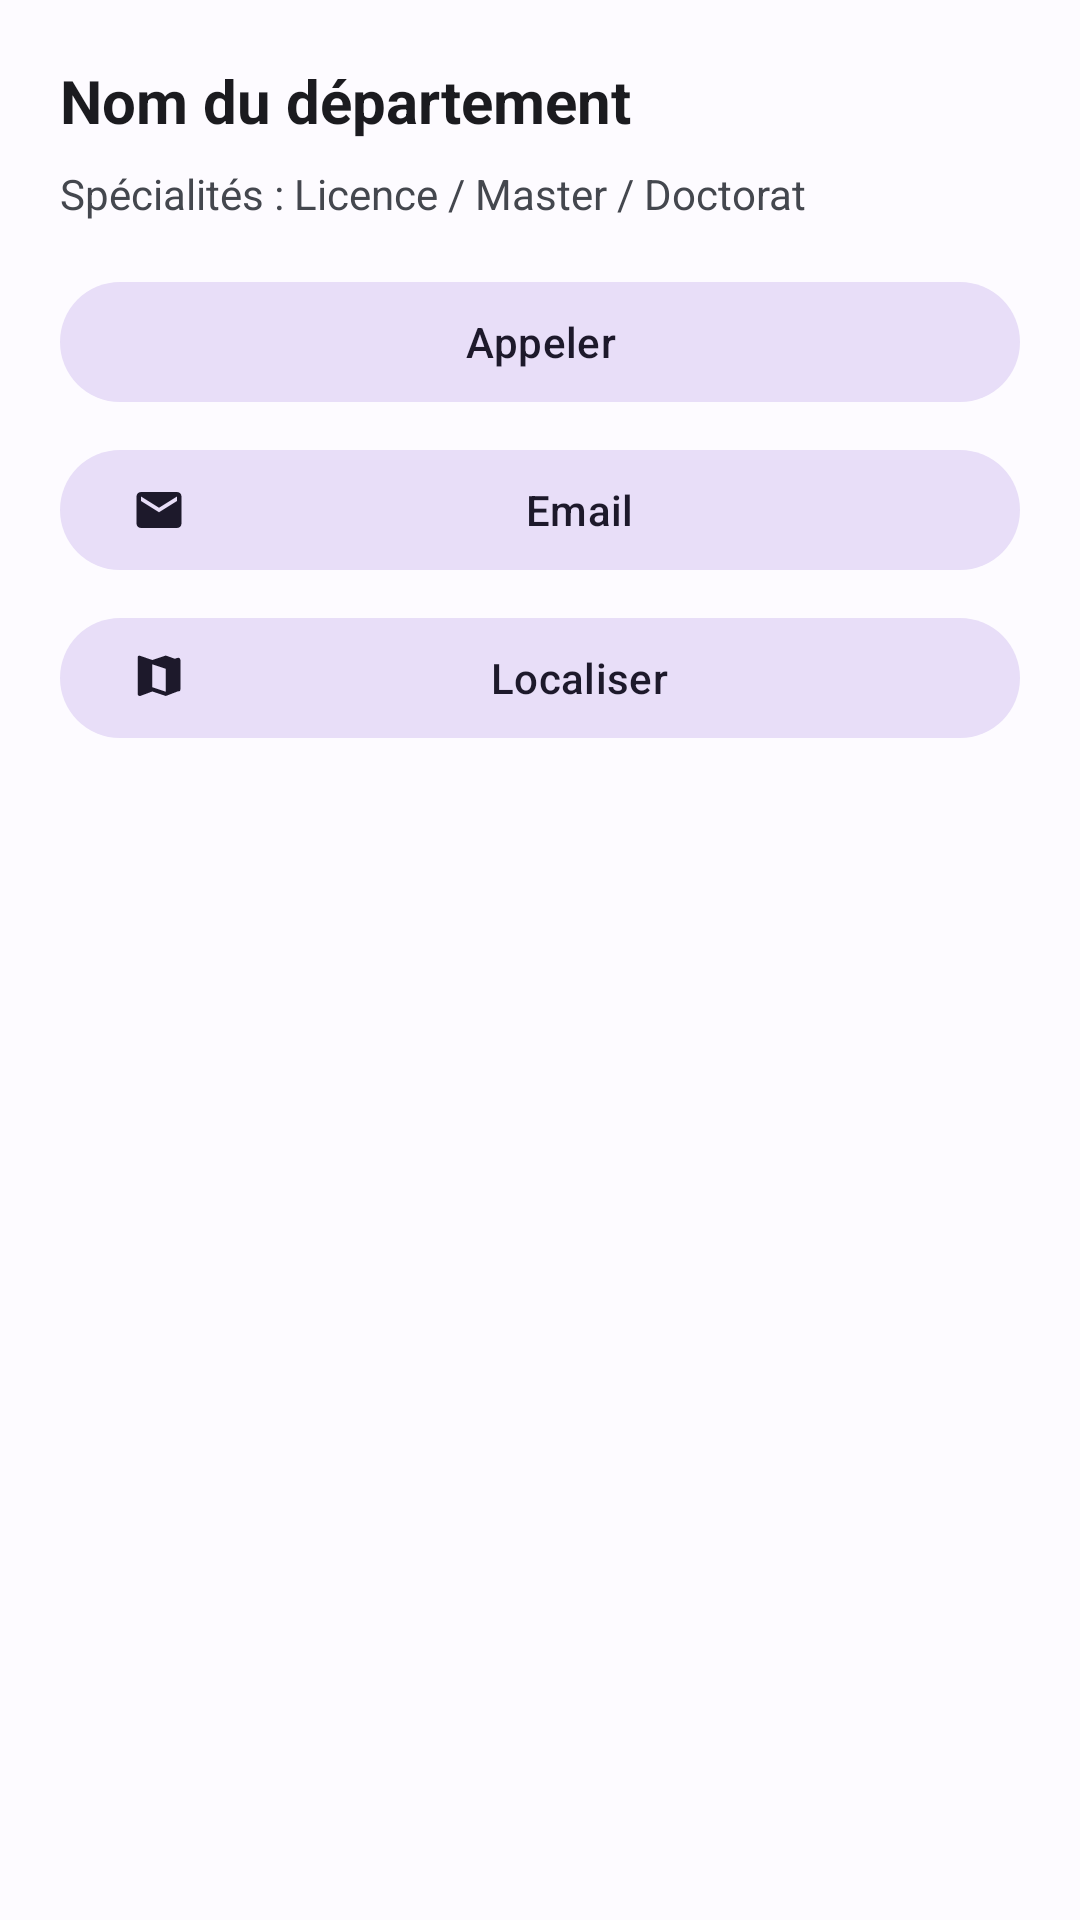

Produce the Android XML layout that renders to this screen, including the resource entries it uses.
<!-- AndroidManifest.xml: application theme Theme.MobGuideUMBB -->
<!-- res/layout/dialog_department_detail.xml -->
<?xml version="1.0" encoding="utf-8"?>
<LinearLayout xmlns:android="http://schemas.android.com/apk/res/android"
    xmlns:app="http://schemas.android.com/apk/res-auto"
    android:layout_width="match_parent"
    android:layout_height="wrap_content"
    android:orientation="vertical"
    android:padding="20dp">

    <TextView
        android:id="@+id/txtDetName"
        android:layout_width="match_parent"
        android:layout_height="wrap_content"
        android:text="Nom du département"
        android:textColor="@color/onSurface"
        android:textSize="20sp"
        android:textStyle="bold" />

    <TextView
        android:id="@+id/txtDetSpecs"
        android:layout_width="match_parent"
        android:layout_height="wrap_content"
        android:layout_marginTop="8dp"
        android:text="Spécialités : Licence / Master / Doctorat"
        android:textColor="@color/onSurfaceVariant"
        android:textSize="14sp" />

    <com.google.android.material.button.MaterialButton
        android:id="@+id/btnCall"
        style="@style/Widget.Material3.Button.TonalButton"
        android:layout_width="match_parent"
        android:layout_height="wrap_content"
        android:layout_marginTop="16dp"
        android:text="@string/call_us"
        app:icon="@drawable/ic_phone" />

    <com.google.android.material.button.MaterialButton
        android:id="@+id/btnEmail"
        style="@style/Widget.Material3.Button.TonalButton"
        android:layout_width="match_parent"
        android:layout_height="wrap_content"
        android:layout_marginTop="8dp"
        android:text="@string/send_email"
        app:icon="@drawable/ic_email" />

    <com.google.android.material.button.MaterialButton
        android:id="@+id/btnLocate"
        style="@style/Widget.Material3.Button.TonalButton"
        android:layout_width="match_parent"
        android:layout_height="wrap_content"
        android:layout_marginTop="8dp"
        android:text="@string/localize"
        app:icon="@drawable/ic_map" />

</LinearLayout>
<!-- resources referenced by this layout -->
<resources>
  <color name="onSurface">#1B1B1F</color>
  <color name="onSurfaceVariant">#44474E</color>
  <!-- drawable ic_email (drawable) -->
  <vector xmlns:android="http://schemas.android.com/apk/res/android"
      android:width="24dp"
      android:height="24dp"
      android:viewportWidth="24"
      android:viewportHeight="24"
      android:tint="?attr/colorControlNormal">
      <path
          android:fillColor="@android:color/white"
          android:pathData="M20,4H4C2.9,4 2,4.9 2,6V18C2,19.1 2.9,20 4,20H20C21.1,20 22,19.1 22,18V6C22,4.9 21.1,4 20,4M20,8L12,13L4,8V6L12,11L20,6V8Z"/>
  </vector>
  <!-- drawable ic_map (drawable) -->
  <vector xmlns:android="http://schemas.android.com/apk/res/android"
      android:width="24dp"
      android:height="24dp"
      android:viewportWidth="24"
      android:viewportHeight="24"
      android:tint="?attr/colorControlNormal">
      <path
          android:fillColor="@android:color/white"
          android:pathData="M20.5,3L19,3.44L15,2L9,4L3.5,2.1C3.42,2.07 3.34,2.05 3.25,2.05C3,2.05 2.81,2.15 2.69,2.3C2.57,2.45 2.5,2.64 2.5,2.85V19C2.5,19.28 2.61,19.53 2.78,19.71C2.95,19.89 3.2,20 3.5,20C3.58,20 3.67,19.99 3.75,19.96L9,18L15,20L20.5,17.9C20.58,17.93 20.66,17.95 20.75,17.95C21,17.95 21.19,17.85 21.31,17.7C21.43,17.55 21.5,17.36 21.5,17.15V4C21.5,3.72 21.39,3.47 21.22,3.29C21.05,3.11 20.8,3 20.5,3M15,18.1L9,16.1V5.9L15,7.9V18.1Z"/>
  </vector>
  <string name="call_us">Appeler</string>
  <string name="localize">Localiser</string>
  <string name="send_email">Email</string>
  <style name="Theme.MobGuideUMBB" parent="Base.Theme.MobGuideUMBB" />
  <style name="Base.Theme.MobGuideUMBB" parent="Theme.Material3.DayNight.NoActionBar">
          <item name="colorPrimary">@color/primary_brand</item>
          <item name="colorPrimaryVariant">@color/primary_dark</item>
          <item name="colorOnPrimary">@color/white</item>
          <item name="colorSecondary">@color/accent_brand</item>
          <item name="android:windowBackground">@color/background_soft</item>
      </style>
  <color name="primary_brand">#0D1B4B</color>
  <color name="primary_dark">#0A1435</color>
  <color name="white">#FFFFFF</color>
  <color name="accent_brand">#FFC107</color>
  <color name="background_soft">#FDFBFF</color>
</resources>
